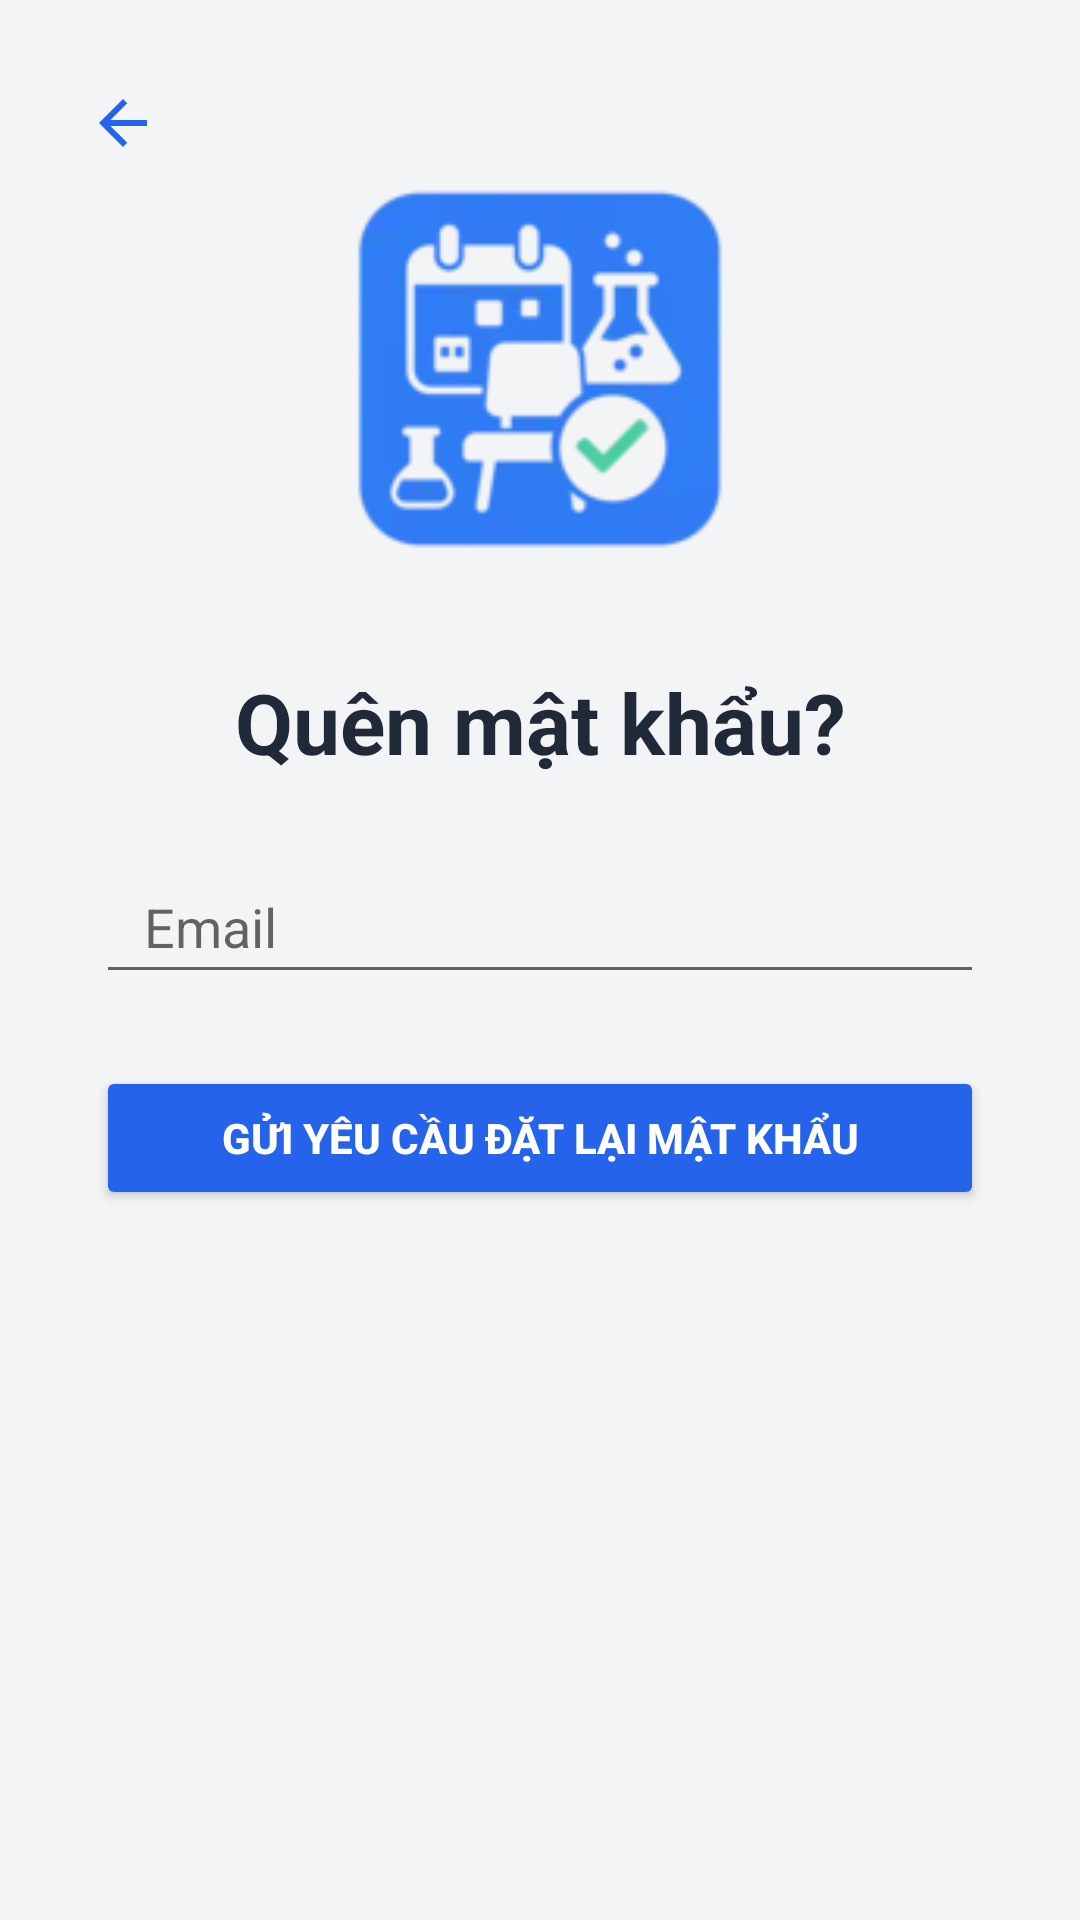

Layout XML and referenced resources for this Android screen:
<!-- AndroidManifest.xml: application theme AppTheme -->
<!-- res/layout/activity_forgot_password.xml -->
<?xml version="1.0" encoding="utf-8"?>
<FrameLayout xmlns:android="http://schemas.android.com/apk/res/android"
    xmlns:app="http://schemas.android.com/apk/res-auto"
    android:layout_width="match_parent"
    android:layout_height="match_parent">

    <include
        layout="@layout/include_no_internet"
        android:layout_width="match_parent"
        android:layout_height="wrap_content"/>

    <androidx.constraintlayout.widget.ConstraintLayout
        android:layout_width="match_parent"
        android:layout_height="match_parent"
        android:background="@color/colorBackground">

        <ImageView
            android:id="@+id/logoImageView"
            android:layout_width="150dp"
            android:layout_height="150dp"
            android:layout_marginTop="48dp"
            android:src="@mipmap/ic_launcher"
            app:layout_constraintEnd_toEndOf="parent"
            app:layout_constraintStart_toStartOf="parent"
            app:layout_constraintTop_toTopOf="parent" />

        <TextView
            android:id="@+id/forgotPasswordTitle"
            android:layout_width="wrap_content"
            android:layout_height="wrap_content"
            android:text="@string/forgot_password"
            android:textSize="28sp"
            android:textStyle="bold"
            android:textColor="@color/colorOnBackground"
            app:layout_constraintTop_toBottomOf="@id/logoImageView"
            app:layout_constraintStart_toStartOf="parent"
            app:layout_constraintEnd_toEndOf="parent"
            android:layout_marginTop="24dp" />

        <EditText
            android:id="@+id/emailEditText"
            android:layout_width="0dp"
            android:layout_height="48dp"
            android:hint="@string/email"
            android:inputType="textEmailAddress"
            android:autofillHints="emailAddress"
            android:paddingStart="16dp"
            android:paddingEnd="16dp"
            app:layout_constraintTop_toBottomOf="@id/forgotPasswordTitle"
            app:layout_constraintStart_toStartOf="parent"
            app:layout_constraintEnd_toEndOf="parent"
            android:layout_marginTop="24dp"
            android:layout_marginStart="32dp"
            android:layout_marginEnd="32dp" />

        <Button
            android:id="@+id/resetPasswordButton"
            android:layout_width="0dp"
            android:layout_height="48dp"
            android:text="@string/send_reset_password_request"
            android:backgroundTint="@color/colorPrimary"
            android:textColor="@color/white"
            android:textStyle="bold"
            app:layout_constraintTop_toBottomOf="@id/emailEditText"
            app:layout_constraintStart_toStartOf="parent"
            app:layout_constraintEnd_toEndOf="parent"
            android:layout_marginTop="24dp"
            android:layout_marginStart="32dp"
            android:layout_marginEnd="32dp" />

        <ImageButton
            android:id="@+id/backToLoginButton"
            android:layout_width="50dp"
            android:layout_height="50dp"
            android:layout_marginStart="16dp"
            android:layout_marginTop="16dp"
            android:background="@android:color/transparent"
            android:contentDescription="@string/back_to_login"
            android:src="@drawable/ic_arrow_back"
            app:layout_constraintStart_toStartOf="parent"
            app:layout_constraintTop_toTopOf="parent"
            app:tint="@color/colorPrimary" />

    </androidx.constraintlayout.widget.ConstraintLayout>

    <FrameLayout
        android:id="@+id/loadingOverlay"
        android:layout_width="match_parent"
        android:layout_height="match_parent"
        android:background="#88000000"
        android:visibility="gone">
        <ProgressBar
            android:id="@+id/loadingProgressBar"
            android:layout_width="64dp"
            android:layout_height="64dp"
            android:layout_gravity="center" />
    </FrameLayout>

</FrameLayout>
<!-- res/layout/include_no_internet.xml (included above) -->
<?xml version="1.0" encoding="utf-8"?>
<LinearLayout xmlns:android="http://schemas.android.com/apk/res/android"
    android:id="@+id/noInternetBar"
    android:layout_width="match_parent"
    android:layout_height="32dp"
    android:orientation="horizontal"
    android:background="@color/colorWarning"
    android:paddingStart="8dp"
    android:paddingEnd="8dp"
    android:gravity="center_vertical"
    android:visibility="gone">
    <ImageView
        android:layout_width="16dp"
        android:layout_height="16dp"
        android:src="@android:drawable/stat_notify_error"
        android:tint="@color/colorError"/>
    <TextView
        android:id="@+id/noInternetText"
        android:layout_width="wrap_content"
        android:layout_height="wrap_content"
        android:text="@string/no_internet_connection"
        android:textColor="@color/colorError"
        android:textStyle="bold"
        android:textSize="12sp"
        android:layout_marginStart="6dp"/>
</LinearLayout>
<!-- resources referenced by this layout -->
<resources>
  <color name="colorBackground">#f3f4f6</color>
  <color name="colorError">#ef4444</color>
  <color name="colorOnBackground">#1f2937</color>
  <color name="colorPrimary">#2563eb</color>
  <color name="colorWarning">#EE8B60</color>
  <color name="white">#ffffff</color>
  <!-- drawable ic_arrow_back (drawable) -->
  <?xml version="1.0" encoding="utf-8"?>
  <vector xmlns:android="http://schemas.android.com/apk/res/android"
      android:width="24dp"
      android:height="24dp"
      android:viewportWidth="24"
      android:viewportHeight="24">
      <path
          android:fillColor="@color/colorPrimary"
          android:pathData="M20,11H7.83l5.59-5.59L12,4l-8,8 8,8 1.41-1.41L7.83,13H20v-2z"/>
  </vector>
  <!-- mipmap ic_launcher: webp bitmap (mipmap-hdpi, 1848 bytes) -->
  <string name="back_to_login">Quay lại đăng nhập</string>
  <string name="email">Email</string>
  <string name="forgot_password">Quên mật khẩu?</string>
  <string name="no_internet_connection">Không có kết nối internet. Một số tính năng có thể không hoạt động.</string>
  <string name="send_reset_password_request">Gửi yêu cầu đặt lại mật khẩu</string>
  <style name="AppTheme" parent="Theme.MaterialComponents.DayNight.NoActionBar">
          
          
          
      </style>
</resources>
